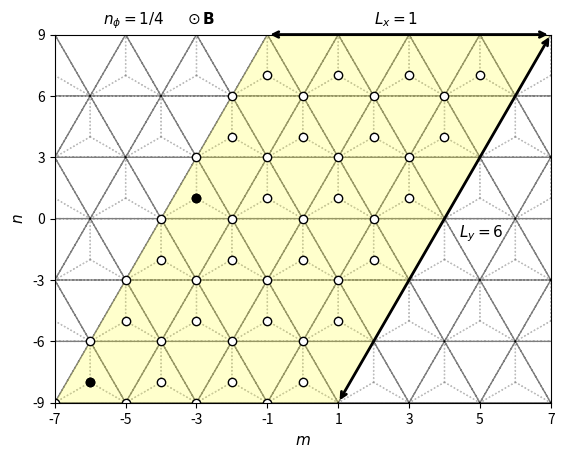

This figure's Python source: (Note: this script raises an exception after producing the figure.)
import numpy as np
import matplotlib.pyplot as plt
from matplotlib.patches import Polygon
import matplotlib.gridspec as gridspec

# lattice vectors (normalized)

a1 = (1/2) * np.array([1, np.sqrt(3)])
a2 = (1/2) * np.array([-1, np.sqrt(3)])
avec = np.vstack((a1, a2))

a=1

if __name__ == '__main__':

    fig = plt.figure()

    # gs = gridspec.GridSpec(1, 2, width_ratios=[1.4, 1])

    ax = plt.subplot(111)

    delta = np.zeros((3, 2))
    delta[0, :] = (-1 / 3) * avec[0, :] + (-1 / 3) * avec[1, :]
    delta[1, :] = (2 / 3) * avec[0, :] + (-1 / 3) * avec[1, :]
    delta[2, :] = (-1 / 3) * avec[0, :] + (2 / 3) * avec[1, :]

    secondNN = np.zeros((6, 2))
    # positive direction for A sites / negative direction for B sites
    secondNN[0, :] = avec[0, :]
    secondNN[1, :] = -avec[0, :] + avec[1, :]
    secondNN[2, :] = -avec[1, :]
    # negative direction for A sites / positive direction for B sites
    secondNN[3, :] = avec[1, :]
    secondNN[4, :] = -avec[0, :]
    secondNN[5, :] = avec[0, :] - avec[1, :]

    fifthNN = np.zeros((6, 2))
    fifthNN[0, :] = -avec[0, :] - avec[1, :]
    fifthNN[1, :] = -avec[0, :] + 2 * avec[1, :]
    fifthNN[2, :] = 2 * avec[0, :] - avec[1, :]
    fifthNN[3, :] = avec[0, :] + avec[1, :]
    fifthNN[4, :] = -2 * avec[0, :] + avec[1, :]
    fifthNN[5, :] = avec[0, :] - 2 * avec[1, :]

    for m in range(-6, 6):
        for n in range(-6, 6):
            xcoord = 0 + 2*n*avec[0, 0] + m*avec[0, 0]
            ycoord = 0 + m*avec[0, 1]
            for i in range(3):
                ax.arrow(xcoord, ycoord, delta[i, 0], delta[i, 1], color='gray', width=0.0001, ls=':', alpha=0.5)

    for m in range(-6, 6):
        for n in range(-6, 6):
            xcoord = 0 + 2*n*avec[0, 0] + m*avec[0, 0]
            ycoord = 0 + m*avec[0, 1]
            ax.arrow(xcoord, ycoord, avec[0, 0], avec[0, 1], color='black', width=0.0001, ls='--', alpha=0.5)
            ax.arrow(xcoord, ycoord, 2*avec[0, 0], 0, color='black', width=0.0001, ls='--', alpha=0.5)
            ax.arrow(xcoord, ycoord, avec[0, 0], -avec[0, 1], color='black', width=0.0001, ls='--', alpha=0.5)


    # ax.scatter(delta[:, 0], delta[:, 1], color='blue', zorder=2)
    # ax.scatter(secondNN[0:3, 0], secondNN[0:3, 1], color='green')
    # ax.scatter(secondNN[3:6, 0], secondNN[3:6, 1], color='green', marker='x')
    # ax.scatter(fifthNN[0:3, 0], fifthNN[0:3, 1], color='red', zorder=2)
    # ax.scatter(fifthNN[3:6, 0], fifthNN[3:6, 1], color='red', marker='x', zorder=2)
    ax.set_xlabel('$m$', fontsize=11)
    ax.set_ylabel('$n$', fontsize=11)

    # ax.arrow(0, 0, avec[0, 0], avec[0, 1], color='black', head_width=0.1, length_includes_head=True)
    # ax.arrow(0, 0, avec[1, 0], avec[1, 1], color='black', head_width=0.1, length_includes_head=True)
    # ax.text(avec[0, 0]/3, 0.4, "$\mathbf{a}_1$")
    # ax.text(avec[0, 0]/3, -0.5, "$\mathbf{a}_2$")

    ax.annotate("", xy=(1*avec[0, 0], -3*avec[0, 1]), xycoords='data', xytext=(7*avec[0, 0], 3*avec[0, 1]), textcoords='data',
               arrowprops=dict(arrowstyle="<->", connectionstyle="arc3", color='k', lw=2))
    ax.text(4.4 * avec[0, 0], -0.3 * avec[0, 1], '$L_y=6$', fontsize=11)

    ax.annotate("", xy=(-1 * avec[0, 0], 3 * avec[0, 1]), xycoords='data', xytext=(7 * avec[0, 0], 3 * avec[0, 1]),
                textcoords='data',
                arrowprops=dict(arrowstyle="<->", connectionstyle="arc3", color='k', lw=2))
    ax.text(2 * avec[0, 0], 3.175 * avec[0, 1], '$L_x=1$', fontsize=11)

    # ax.annotate("", xy=(0, 0), xycoords='data', xytext=(avec[0, 0], 0), textcoords='data',
    #             arrowprops=dict(arrowstyle="<->", connectionstyle="arc3", color='k', lw=2))
    # ax.text(0.35 * avec[0, 0], -0.4 * avec[0, 1], 'b', fontsize=11)
    #
    # ax.annotate("", xy=(avec[0, 0], 0), xycoords='data', xytext=(avec[0, 0], (1 / 3) * avec[0, 1]), textcoords='data',
    #             arrowprops=dict(arrowstyle="<->", connectionstyle="arc3", color='k', lw=2))
    # ax.text(1.2 * avec[0, 0], 0.25 * (1 / 3) * avec[0, 1], 'c', fontsize=11)


    def xformat(value, tick_number):
        return "{}".format(int(value / (a/2)))

    def yformat(value, tick_number):
        return "{}".format(int(round(value/(np.sqrt(3)/6))))

    ax.set_xlim([-7*avec[0, 0], 7*avec[0, 0]])
    ax.set_xticks(np.arange(-7 * avec[0, 0], 7 * avec[0, 0]+0.1, step=2*avec[0, 0]))
    ax.set_ylim([-3*avec[0, 1], 3*avec[0, 1]])
    ax.set_yticks(np.arange(-3 * avec[0, 1], 3 * avec[0, 1], step=avec[0, 1]))

    ax.xaxis.set_major_formatter(plt.FuncFormatter(xformat))
    ax.yaxis.set_major_formatter(plt.FuncFormatter(yformat))

    ax.tick_params(axis='both', which='major', labelsize=10)

    muc = Polygon(((-7*avec[0, 0], -3*avec[0, 1]), (-1*avec[0, 0], 3*avec[0, 1]), (7*avec[0, 0], 3*avec[0, 1]), (-7*avec[0, 0]+4*2*avec[0, 0], -3*avec[0, 1]+0)), fc=(1, 1, 0, 0.2))

    for y in range(6):
        for x in range(4):
            ax.scatter(-7*avec[0, 0]+2*x*avec[0, 0]+y*avec[0, 0]+0, -3*avec[0, 1]+0+y*avec[0, 1], color='k', zorder=2, facecolors='white')
            ax.scatter(-7*avec[0, 0]+delta[1, 0]+2*x*avec[0, 0]+y*avec[0, 0], -3*avec[0, 1]+delta[1, 1]+y*avec[0, 1], color='k', zorder=2, facecolors='white')

    ax.scatter(-7 * avec[0, 0] + delta[1, 0] + 2 * 0 * avec[0, 0] + 0 * avec[0, 0],
               -3 * avec[0, 1] + delta[1, 1] + 0 * avec[0, 1], color='k', zorder=2, facecolors='k')
    ax.scatter(-7 * avec[0, 0] + delta[1, 0] + 2 * 0 * avec[0, 0] + 3 * avec[0, 0],
               -3 * avec[0, 1] + delta[1, 1] + 3 * avec[0, 1], color='k', zorder=2, facecolors='k')

    #uc = Polygon(((0, 0), (avec[0, 0], avec[0, 1]), (3 * avec[0, 0], avec[0, 1]), (2 * avec[0, 0], 0)), fill=False, ec='g')

    fig.text(0.2, 0.9, "$n_\phi=1/4 \;\;\;\;\; \odot\mathbf{B}$", fontsize=11)

    ax.add_artist(muc)
    #ax.add_artist(uc)

    ax.set_aspect('equal', adjustable='box')

########################################################################################################################

    # ax1 = plt.subplot(gs[1])
    #
    # box = ax1.get_position()
    # box.y0 = box.y0 - 0.015
    # box.y1 = box.y1 - 0.015
    # ax1.set_position(box)
    #
    # ax1.grid(True)
    # ax1.spines['left'].set_position('zero')
    # ax1.spines['right'].set_color('none')
    # ax1.spines['bottom'].set_position('zero')
    # ax1.spines['top'].set_color('none')
    #
    # ax1.arrow(0, 0, 3 * np.pi + 1, 0, color='k', head_width=0.1, length_includes_head=True)
    # ax1.arrow(0, 0, 0, 4 * np.pi + 1, color='k', head_width=0.1, length_includes_head=True)
    #
    # ax1.arrow(0, 0, np.pi, -np.pi, color='r', head_width=0.1, length_includes_head=True, ls="--", zorder=3)
    # ax1.arrow(0, 0, 2 * np.pi, 2 * np.pi, color='r', head_width=0.1, length_includes_head=True, ls="--", zorder=3)
    # ax1.plot([np.pi, 3 * np.pi], [-np.pi, np.pi], color='b', linestyle=':', linewidth=1)
    # ax1.plot([2 * np.pi, 3 * np.pi], [2 * np.pi, np.pi], color='b', linestyle=':', linewidth=1)
    #
    # ax1.set_xlim([0 - 1, 3 * np.pi + 1])
    # ax1.set_ylim([-np.pi - 1, 4 * np.pi + 1])
    #
    # muc_r = Polygon(((0, 0), (0, 4 * np.pi), (0.5*np.pi, 4 * np.pi), (0.5*np.pi, 0)), fc=(1, 1, 0, 0.2))
    #
    # ax1.set_xticks(np.arange(0, 4 * np.pi, step=np.pi))
    # ax1.set_yticks(np.arange(-np.pi, 5 * np.pi, step=np.pi))
    #
    #
    # def custom(value, tick_number):
    #
    #     if int(round(value / (np.pi))) == 0:
    #         return 0
    #     elif int(round(value / (np.pi))) == 1:
    #         return "$\pi$"
    #     elif int(round(value / (np.pi))) == -1:
    #         return "$-\pi$"
    #     else:
    #         return "{}$\pi$".format(int(round(value / (np.pi))))
    #
    #
    # ax1.xaxis.set_major_formatter(plt.FuncFormatter(custom))
    # ax1.yaxis.set_major_formatter(plt.FuncFormatter(custom))
    #
    # ax1.tick_params(axis='both', which='major', labelsize=10)
    #
    # ax1.text(3 * np.pi + 1, 0.5, '$x$', fontsize=11)
    # ax1.text(0.5, 4 * np.pi + 1, '$y$', fontsize=11)
    #
    # ax1.text(np.pi / 2 - 1.15, -np.pi / 2 - 0.75, '$\mathbf{b}_1$', fontsize=11)
    # ax1.text(3 * np.pi / 2 - 1.35, 3 * np.pi / 2 + 0.2, '$\mathbf{b}_2$', fontsize=11)
    #
    # # ax.set_xlabel("x")
    # # ax.set_ylabel("y")
    #
    # ax1.add_artist(muc_r)
    #
    # uc_r = Polygon(((0, 0), (0, 4 * np.pi), (np.pi, 4 * np.pi), (np.pi, 0)), fill=False, ec='g', zorder=2)
    # ax1.add_artist(uc_r)
    #
    # ax1.set_aspect('equal', adjustable='box')

    # plt.text(-23, 14, "(a)", fontsize=12)
    # plt.text(-3, 14, "(b)", fontsize=12)

    plt.savefig("/home/<user>/Documents/presentations/2019_12_13/figures/lattice_nu_1_3_nphi_1_4.png", bbox_inches='tight', dpi=300)
    plt.show()